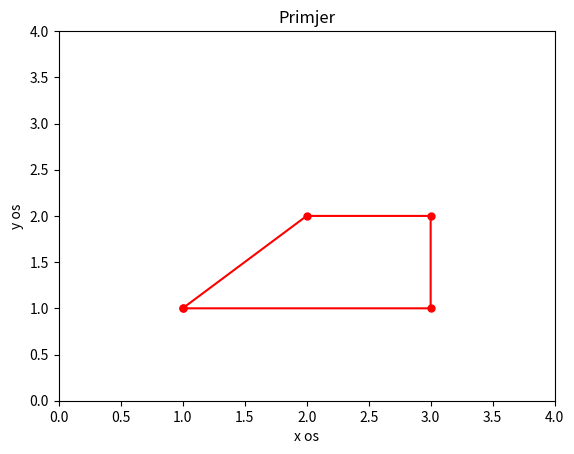

Source code (Python):
import numpy as np
import matplotlib.pyplot as plt

x = np.array([1, 3, 3, 2, 1])
y = np.array([1, 1, 2, 2, 1])

plt.plot(x, y, 'r', linewidth=1.5, marker=".", markersize=10)
plt.axis([0, 4, 0, 4])
plt.xlabel('x os')
plt.ylabel('y os')
plt.title('Primjer')
plt.show()